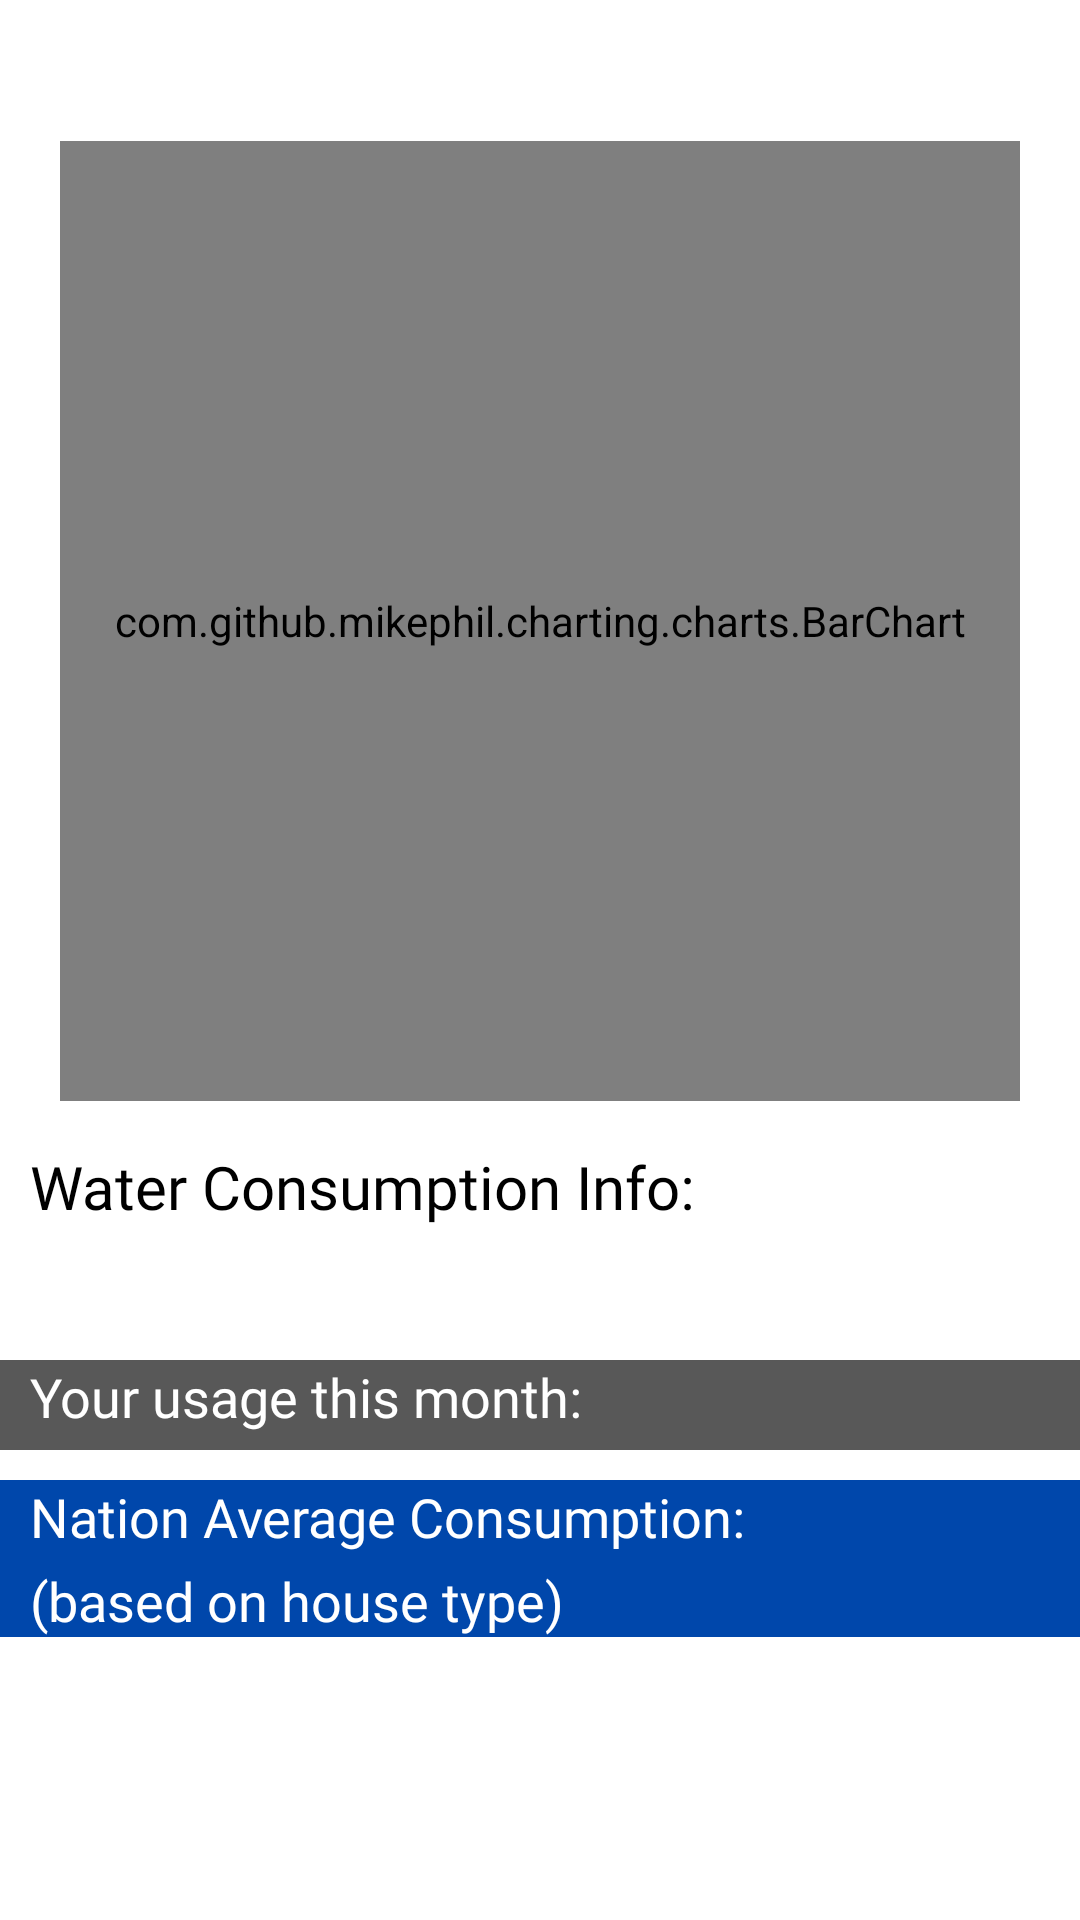

Layout XML and referenced resources for this Android screen:
<!-- AndroidManifest.xml: application theme Theme.AquaFinaApp -->
<!-- res/layout/fragment_home.xml -->
<?xml version="1.0" encoding="utf-8"?>
<androidx.constraintlayout.widget.ConstraintLayout xmlns:android="http://schemas.android.com/apk/res/android"
    xmlns:app="http://schemas.android.com/apk/res-auto"
    xmlns:tools="http://schemas.android.com/tools"
    android:layout_width="match_parent"
    android:layout_height="match_parent"
    tools:context=".ui.home.HomeFragment">

    <TextView
        android:id="@+id/textUserName"
        android:layout_width="match_parent"
        android:layout_height="wrap_content"
        android:textAlignment="center"
        android:textSize="20sp"
        android:fontFamily="@font/robotobold"
        app:layout_constraintEnd_toEndOf="parent"
        app:layout_constraintTop_toTopOf="parent" >

    </TextView>

    <com.github.mikephil.charting.charts.BarChart
        android:id="@+id/fragmentBarChart"
        android:layout_width="match_parent"
        android:layout_height="320dp"
        android:layout_marginTop="20dp"
        android:layout_marginStart="20dp"
        android:layout_marginEnd="20dp"
        app:layout_constraintEnd_toEndOf="parent"
        app:layout_constraintStart_toStartOf="parent"
        app:layout_constraintTop_toBottomOf="@+id/textUserName"
        android:layout_marginBottom="50dp"
        android:clickable="false">

    </com.github.mikephil.charting.charts.BarChart>

    <TextView
        android:id="@+id/tvInformation"
        android:layout_width="match_parent"
        android:layout_height="wrap_content"
        android:layout_marginTop="15dp"
        android:layout_marginLeft="10dp"
        android:layout_marginRight="10dp"
        android:textColor="@color/black"
        android:textSize="20dp"
        android:text="Water Consumption Info:"
        android:fontFamily="@font/opensans_bold"
        app:layout_constraintEnd_toEndOf="parent"
        app:layout_constraintStart_toStartOf="parent"
        app:layout_constraintTop_toBottomOf="@+id/fragmentBarChart"/>

    <TextView
        android:id="@+id/tvHouseType"
        android:layout_width="match_parent"
        android:layout_height="wrap_content"
        android:layout_margin="10dp"
        android:layout_marginLeft="10dp"
        android:layout_marginRight="10dp"
        android:textColor="@color/black"
        android:textSize="18sp"
        android:fontFamily="@font/opensans_reg"
        app:layout_constraintEnd_toEndOf="parent"
        app:layout_constraintStart_toStartOf="parent"
        app:layout_constraintTop_toBottomOf="@+id/tvInformation"/>

    <androidx.constraintlayout.widget.ConstraintLayout
        android:id="@+id/clActual"
        android:layout_width="match_parent"
        android:layout_height="30dp"
        android:layout_marginTop="10dp"
        android:background="#585858"
        app:layout_constraintStart_toStartOf="parent"
        app:layout_constraintEnd_toEndOf="parent"
        app:layout_constraintTop_toBottomOf="@+id/tvHouseType">

        <TextView
            android:id="@+id/tvActualWords"
            android:layout_width="wrap_content"
            android:layout_height="wrap_content"
            android:layout_marginLeft="10dp"
            android:layout_marginRight="10dp"
            android:text="Your usage this month: "
            android:textColor="@color/white"
            android:textSize="18sp"
            android:fontFamily="@font/opensans_reg"
            app:layout_constraintStart_toEndOf="@+id/clActual"
            app:layout_constraintStart_toStartOf="parent"
            app:layout_constraintTop_toTopOf="parent" />

        <TextView
            android:id="@+id/tvActualValue"
            android:layout_width="0dp"
            android:layout_height="wrap_content"
            android:textColor="@color/white"
            android:textSize="18sp"
            android:fontFamily="@font/opensans_bold"
            app:layout_constraintEnd_toEndOf="parent"
            app:layout_constraintStart_toEndOf="@+id/tvActualWords"
            app:layout_constraintTop_toTopOf="parent" />


    </androidx.constraintlayout.widget.ConstraintLayout>

    <androidx.constraintlayout.widget.ConstraintLayout
        android:id="@+id/clPredicted"
        android:layout_width="match_parent"
        android:layout_height="wrap_content"
        android:layout_marginTop="10dp"
        android:background="@color/navy_blue"
        app:layout_constraintEnd_toEndOf="parent"
        app:layout_constraintStart_toStartOf="parent"
        app:layout_constraintTop_toBottomOf="@+id/clActual">

        <TextView
            android:id="@+id/tvPredictedWords"
            android:layout_width="wrap_content"
            android:layout_height="28dp"
            android:layout_marginLeft="10dp"
            android:layout_marginRight="10dp"
            android:text="Nation Average Consumption: "
            android:textColor="@color/white"
            android:textSize="18sp"
            android:fontFamily="@font/opensans_reg"
            app:layout_constraintStart_toStartOf="parent"
            app:layout_constraintTop_toTopOf="parent" />

        <TextView
            android:id="@+id/tvPredictedValue"
            android:layout_width="0dp"
            android:layout_height="wrap_content"
            android:textColor="@color/white"
            android:textSize="18sp"
            android:fontFamily="@font/opensans_bold"
            app:layout_constraintEnd_toEndOf="parent"
            app:layout_constraintStart_toEndOf="@+id/tvPredictedWords"
            app:layout_constraintTop_toTopOf="parent"/>
    </androidx.constraintlayout.widget.ConstraintLayout>

    <androidx.constraintlayout.widget.ConstraintLayout
        android:id="@+id/clExtra"
        android:layout_width="match_parent"
        android:layout_height="wrap_content"
        android:background="@color/navy_blue"
        app:layout_constraintEnd_toEndOf="parent"
        app:layout_constraintStart_toStartOf="parent"
        app:layout_constraintTop_toBottomOf="@+id/clPredicted">

        <TextView
            android:layout_width="wrap_content"
            android:layout_height="wrap_content"
            android:layout_marginLeft="10dp"
            android:layout_marginRight="10dp"
            android:text="(based on house type)"
            android:textColor="@color/white"
            android:textSize="18sp"
            android:fontFamily="@font/opensans_reg"
            app:layout_constraintStart_toStartOf="parent"
            app:layout_constraintTop_toTopOf="parent"/>

    </androidx.constraintlayout.widget.ConstraintLayout>

    <TextView
        android:id="@+id/textUserHint"
        android:layout_width="match_parent"
        android:layout_height="wrap_content"
        android:textAlignment="center"
        android:textSize="20sp"
        android:layout_marginTop="20dp"
        android:fontFamily="@font/opensans_bold"
        app:layout_constraintEnd_toEndOf="parent"
        app:layout_constraintStart_toStartOf="parent"
        app:layout_constraintTop_toBottomOf="@+id/clExtra">

    </TextView>

</androidx.constraintlayout.widget.ConstraintLayout>
<!-- resources referenced by this layout -->
<resources>
  <color name="black">#FF000000</color>
  <color name="navy_blue">#0047ab</color>
  <color name="white">#FFFFFFFF</color>
  <style name="Theme.AquaFinaApp" parent="Theme.MaterialComponents.DayNight.DarkActionBar">
          
          <item name="colorPrimary">@color/purple_500</item>
          <item name="colorPrimaryVariant">@color/purple_700</item>
          <item name="colorOnPrimary">@color/white</item>
          
          <item name="colorSecondary">@color/teal_200</item>
          <item name="colorSecondaryVariant">@color/teal_700</item>
          <item name="colorOnSecondary">@color/black</item>
          
          <item name="android:statusBarColor" tools:targetApi="l">?attr/colorPrimaryVariant</item>
          
      </style>
  <color name="purple_500">#FF6200EE</color>
  <color name="purple_700">#FF3700B3</color>
  <color name="teal_200">#FF03DAC5</color>
  <color name="teal_700">#FF018786</color>
</resources>
